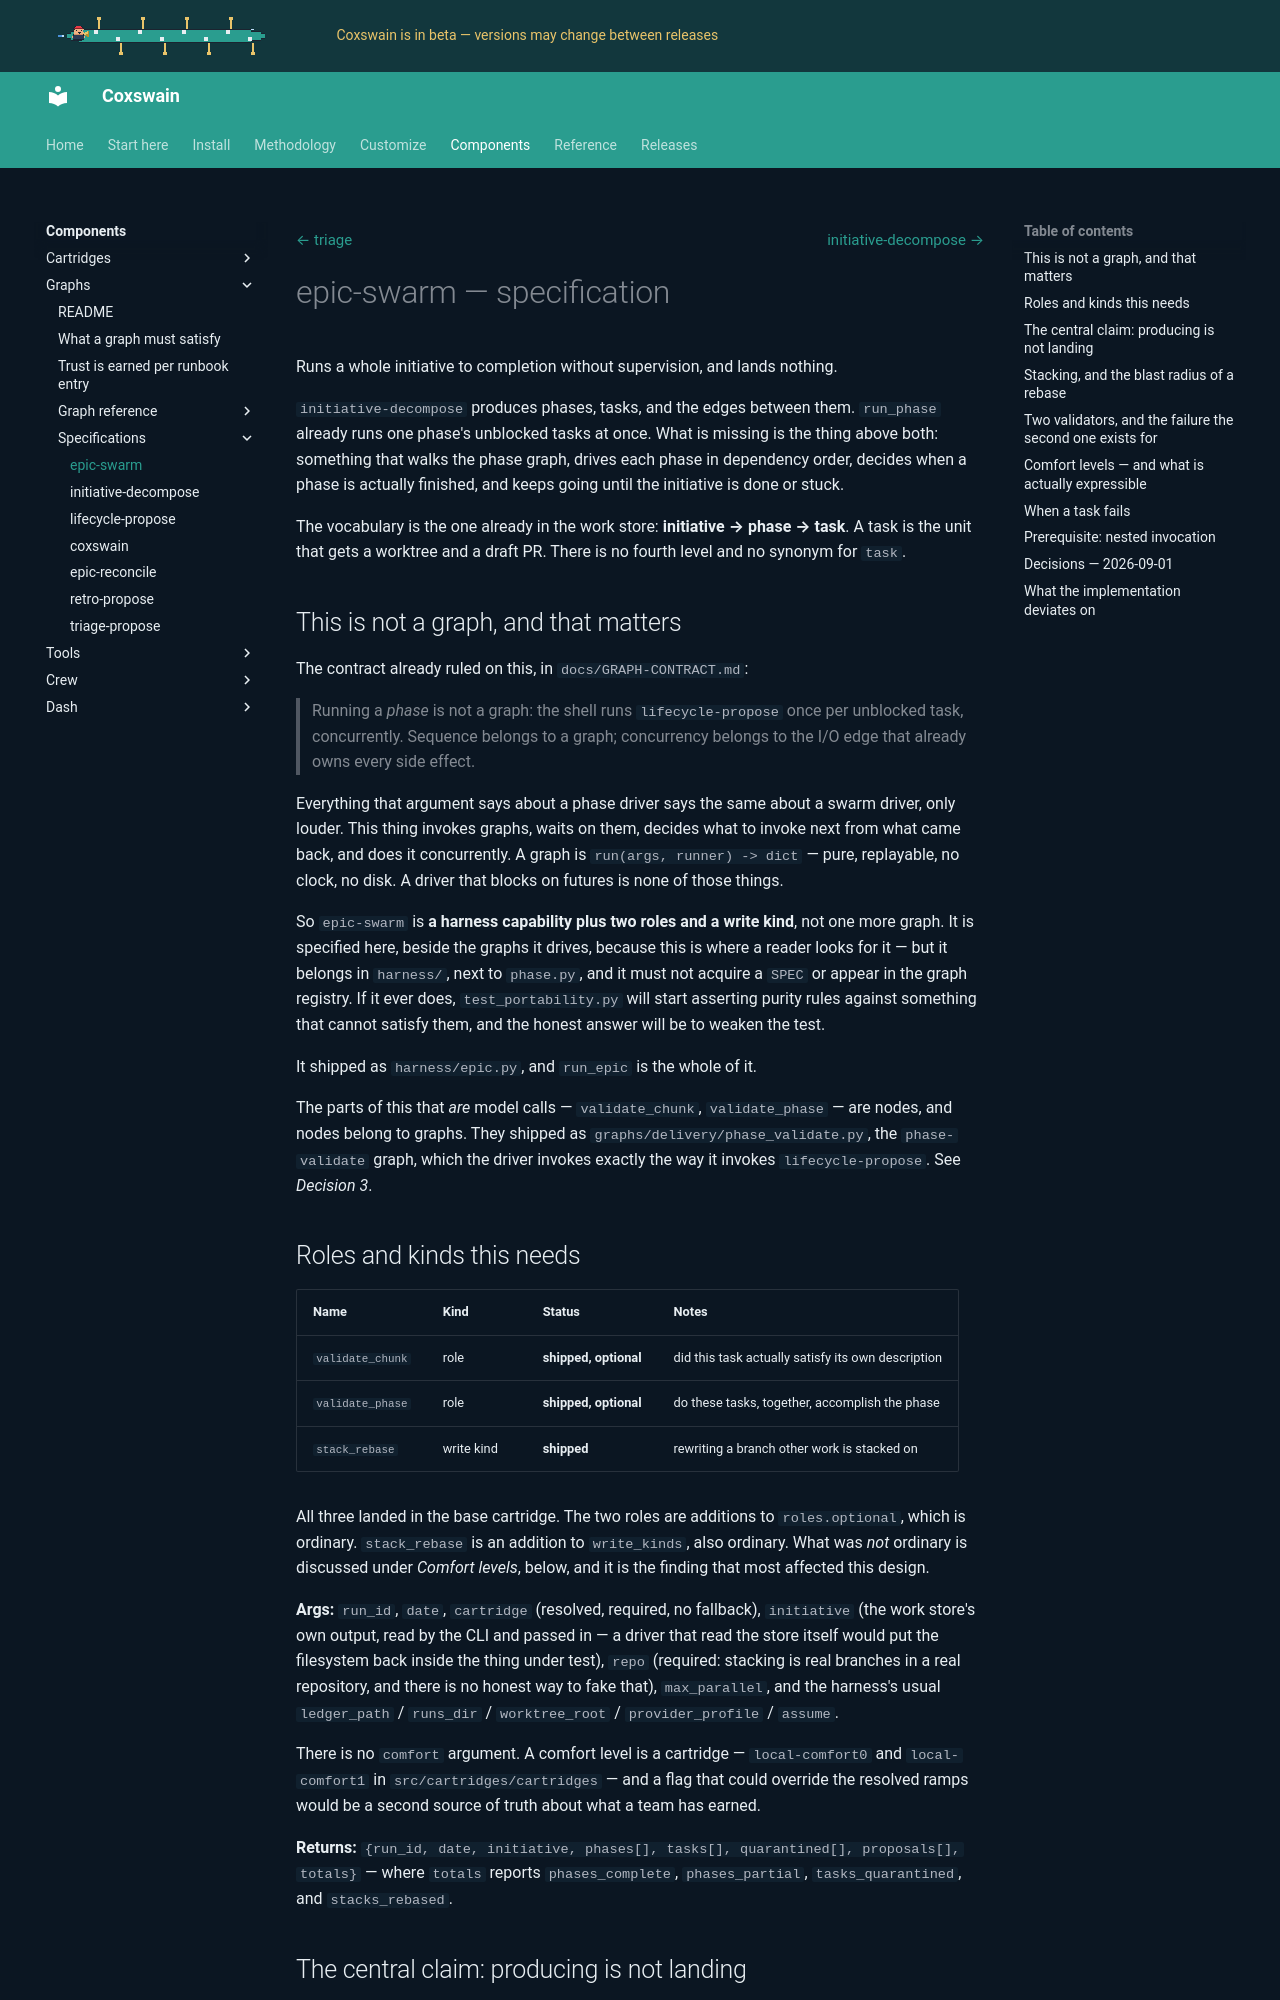

repository: ppfenning/coxswain · page: 2026.11.9/components/graphs/graphs/delivery/epic-swarm/index.html · generator: mkdocs

# epic-swarm — specification

Runs a whole initiative to completion without supervision, and lands nothing.

`initiative-decompose` produces phases, tasks, and the edges between them.
`run_phase` already runs one phase's unblocked tasks at once. What is missing is
the thing above both: something that walks the phase graph, drives each phase in
dependency order, decides when a phase is actually finished, and keeps going
until the initiative is done or stuck.

The vocabulary is the one already in the work store: **initiative → phase →
task**. A task is the unit that gets a worktree and a draft PR. There is no
fourth level and no synonym for `task`.

## This is not a graph, and that matters

The contract already ruled on this, in `docs/GRAPH-CONTRACT.md`:

> Running a *phase* is not a graph: the shell runs `lifecycle-propose` once per
> unblocked task, concurrently. Sequence belongs to a graph; concurrency belongs
> to the I/O edge that already owns every side effect.

Everything that argument says about a phase driver says the same about a swarm
driver, only louder. This thing invokes graphs, waits on them, decides what to
invoke next from what came back, and does it concurrently. A graph is
`run(args, runner) -> dict` — pure, replayable, no clock, no disk. A driver that
blocks on futures is none of those things.

So `epic-swarm` is **a harness capability plus two roles and a write kind**, not
one more graph. It is specified here, beside the graphs it drives, because this is
where a reader looks for it — but it belongs in `harness/`, next to `phase.py`,
and it must not acquire a `SPEC` or appear in the graph registry. If it ever
does, `test_portability.py` will start asserting purity rules against something
that cannot satisfy them, and the honest answer will be to weaken the test.

It shipped as `harness/epic.py`, and `run_epic` is the whole of it.

The parts of this that *are* model calls — `validate_chunk`, `validate_phase` —
are nodes, and nodes belong to graphs. They shipped as
`graphs/delivery/phase_validate.py`, the `phase-validate` graph, which the driver
invokes exactly the way it invokes `lifecycle-propose`. See *Decision 3*.

## Roles and kinds this needs

| Name | Kind | Status | Notes |
|---|---|---|---|
| `validate_chunk` | role | **shipped, optional** | did this task actually satisfy its own description |
| `validate_phase` | role | **shipped, optional** | do these tasks, together, accomplish the phase |
| `stack_rebase` | write kind | **shipped** | rewriting a branch other work is stacked on |

All three landed in the base cartridge. The two roles are additions to
`roles.optional`, which is ordinary. `stack_rebase` is an addition to
`write_kinds`, also ordinary. What was *not* ordinary is discussed under
*Comfort levels*, below, and it is the finding that most affected this design.

**Args:** `run_id`, `date`, `cartridge` (resolved, required, no fallback),
`initiative` (the work store's own output, read by the CLI and passed in — a
driver that read the store itself would put the filesystem back inside the thing
under test), `repo` (required: stacking is real branches in a real repository,
and there is no honest way to fake that), `max_parallel`, and the harness's usual
`ledger_path` / `runs_dir` / `worktree_root` / `provider_profile` / `assume`.

There is no `comfort` argument. A comfort level is a cartridge — `local-comfort0`
and `local-comfort1` in `src/cartridges/cartridges` — and a flag that could override the
resolved ramps would be a second source of truth about what a team has earned.

**Returns:** `{run_id, date, initiative, phases[], tasks[], quarantined[],
proposals[], totals}` — where `totals` reports `phases_complete`,
`phases_partial`, `tasks_quarantined`, and `stacks_rebased`.
